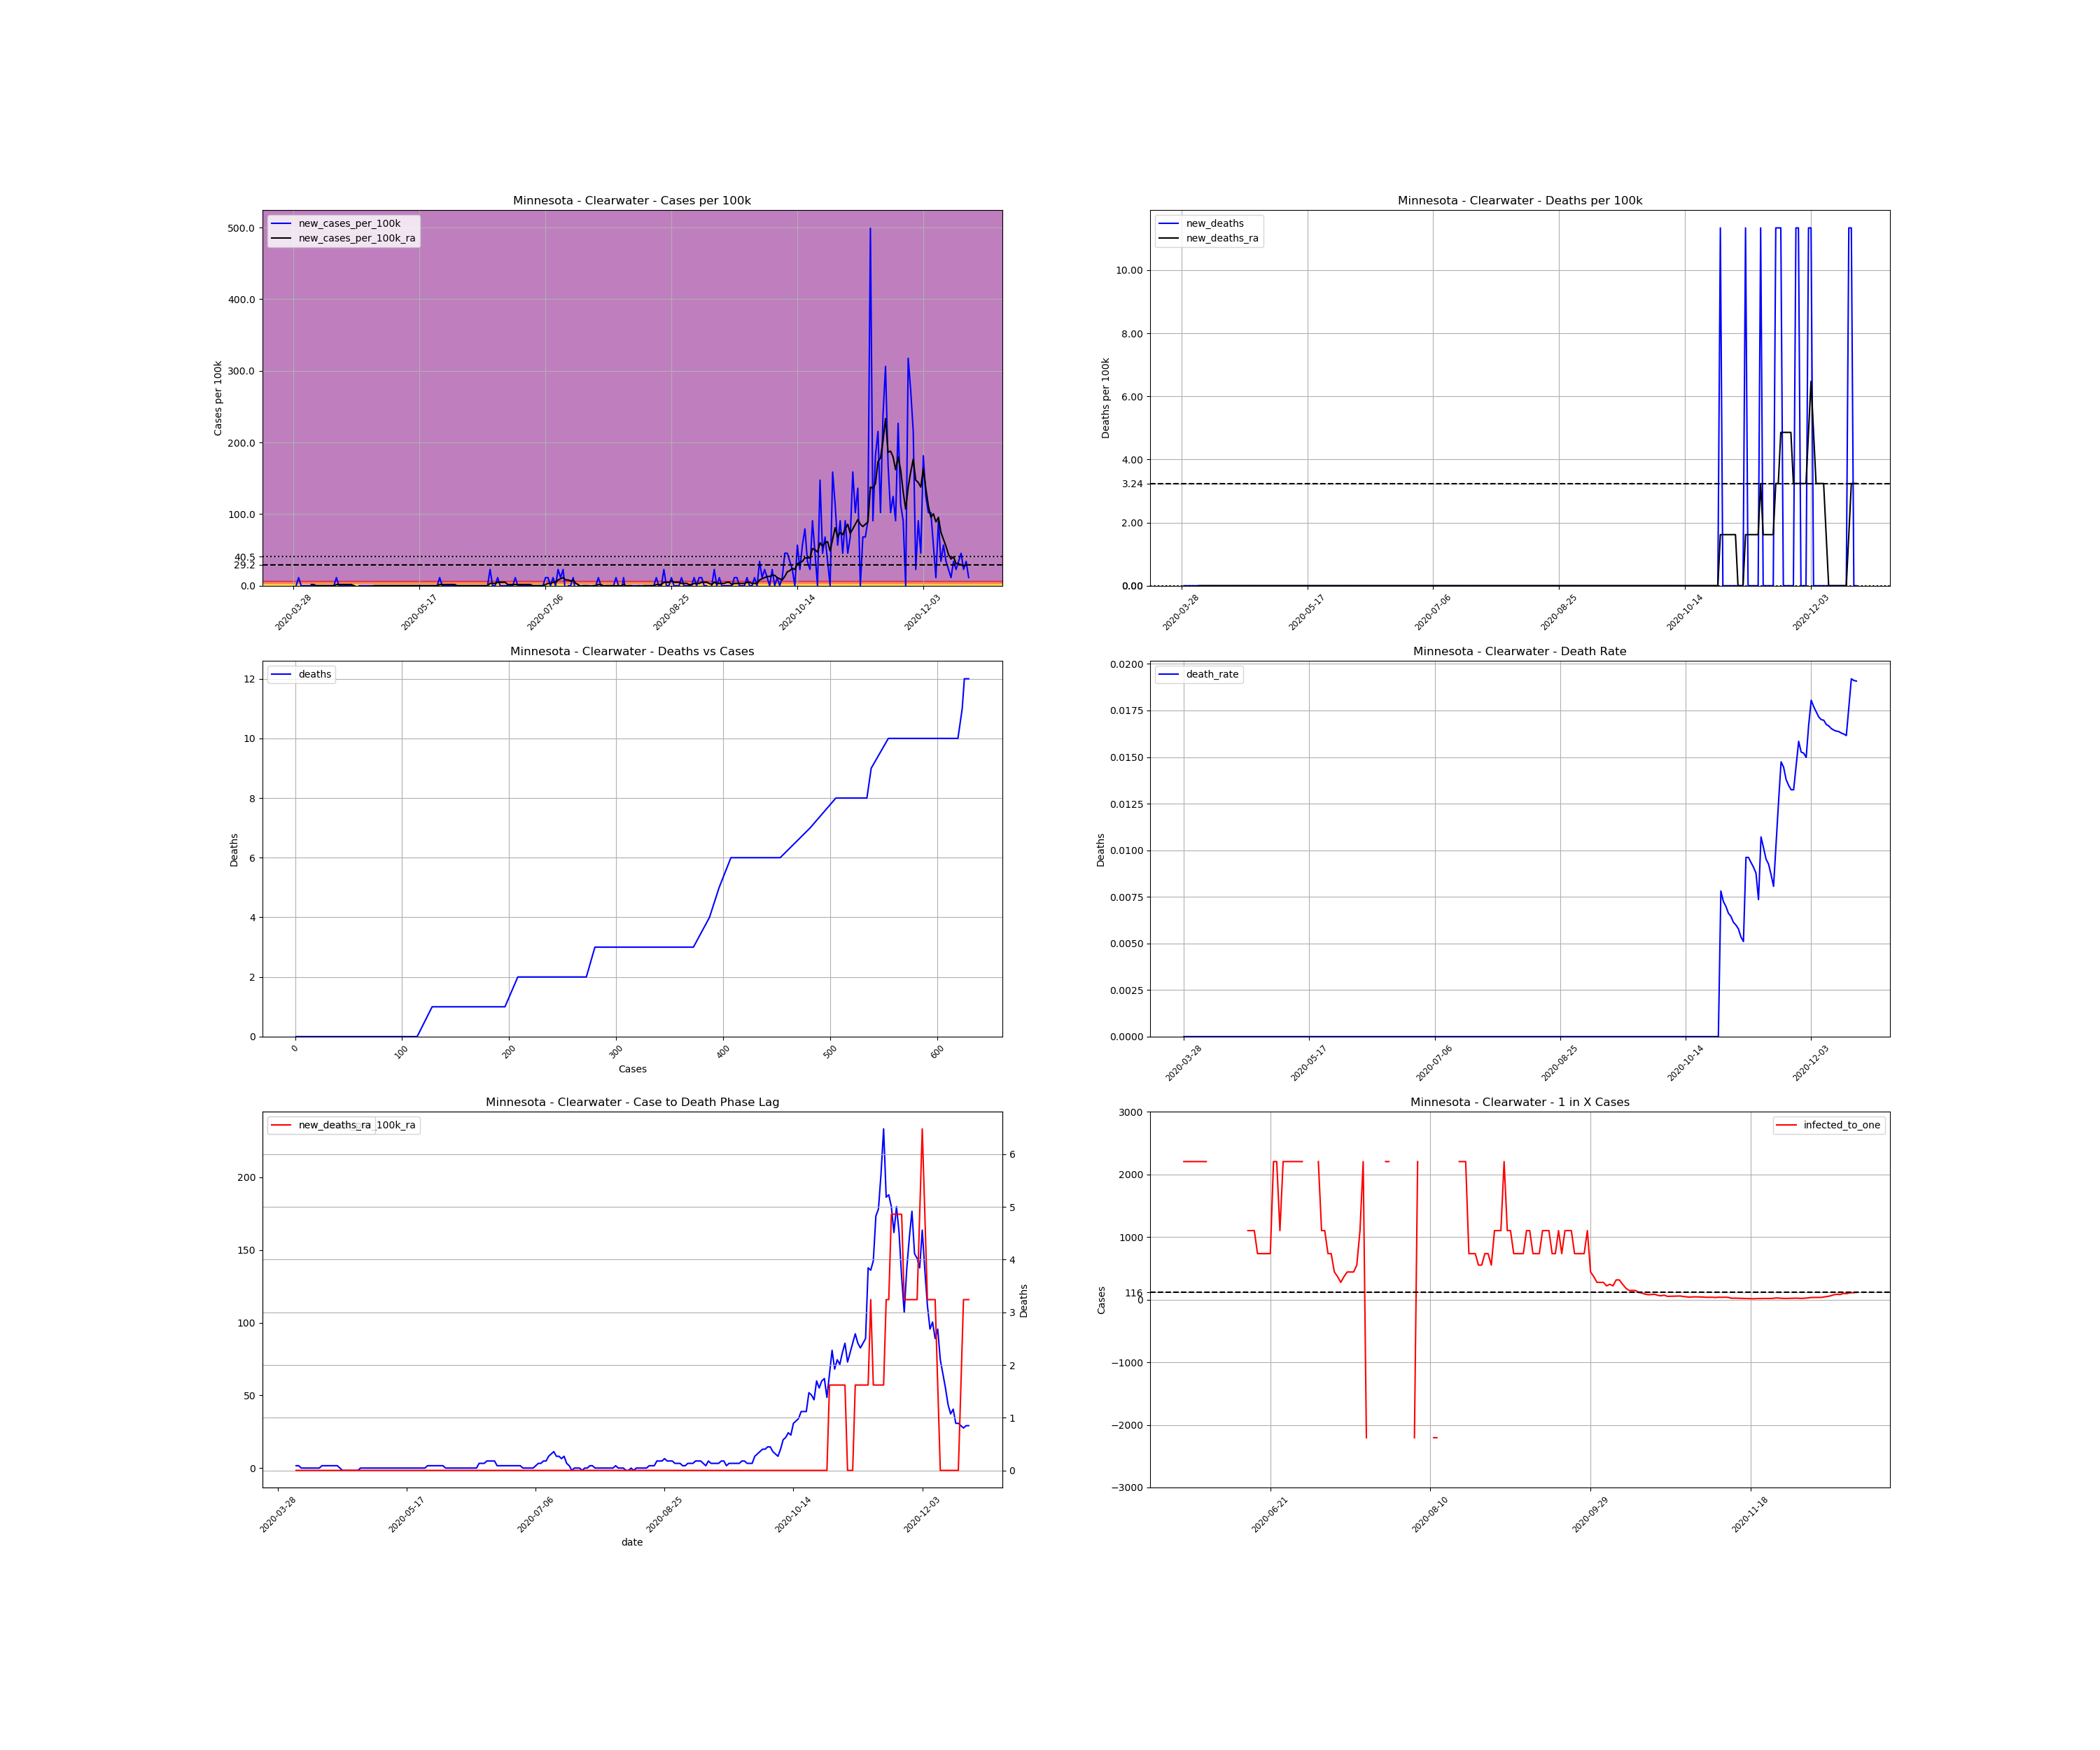

The file beside this chart, header and first rows:
, date, county, state, fips, cases, deaths, COUNTY, STNAME, CTYNAME, POPESTIMATE2019, cases_per_100k, deaths_per_100k, death_rate, new_cases, new_cases_per_100k, new_deaths, new_cases_per_100k_ra, new_deaths_ra, active_cases, infected_to_one
498118, 2020-03-28, Clearwater, Minnesota, 27029, 1, 0.0, 29, Minnesota, Clearwater, 8818, 11.34, 0.0, 0.0, , , , , , , 
498119, 2020-03-29, Clearwater, Minnesota, 27029, 1, 0.0, 29, Minnesota, Clearwater, 8818, 11.34, 0.0, 0.0, 0.0, 0.0, 0.0, , , , 
498120, 2020-03-30, Clearwater, Minnesota, 27029, 2, 0.0, 29, Minnesota, Clearwater, 8818, 22.68, 0.0, 0.0, 1.0, 11.34, 0.0, , , , 
498121, 2020-03-31, Clearwater, Minnesota, 27029, 2, 0.0, 29, Minnesota, Clearwater, 8818, 22.68, 0.0, 0.0, 0.0, 0.0, 0.0, , , , 
498122, 2020-04-01, Clearwater, Minnesota, 27029, 2, 0.0, 29, Minnesota, Clearwater, 8818, 22.68, 0.0, 0.0, 0.0, 0.0, 0.0, , , , 
498123, 2020-04-02, Clearwater, Minnesota, 27029, 2, 0.0, 29, Minnesota, Clearwater, 8818, 22.68, 0.0, 0.0, 0.0, 0.0, 0.0, , , , 
498124, 2020-04-03, Clearwater, Minnesota, 27029, 2, 0.0, 29, Minnesota, Clearwater, 8818, 22.68, 0.0, 0.0, 0.0, 0.0, 0.0, , , , 
498125, 2020-04-04, Clearwater, Minnesota, 27029, 2, 0.0, 29, Minnesota, Clearwater, 8818, 22.68, 0.0, 0.0, 0.0, 0.0, 0.0, 1.62, 0.0, , 
498126, 2020-04-05, Clearwater, Minnesota, 27029, 2, 0.0, 29, Minnesota, Clearwater, 8818, 22.68, 0.0, 0.0, 0.0, 0.0, 0.0, 1.62, 0.0, 1.0, 2204
498127, 2020-04-06, Clearwater, Minnesota, 27029, 2, 0.0, 29, Minnesota, Clearwater, 8818, 22.68, 0.0, 0.0, 0.0, 0.0, 0.0, 0.0, 0.0, 1.0, 2204
498128, 2020-04-07, Clearwater, Minnesota, 27029, 2, 0.0, 29, Minnesota, Clearwater, 8818, 22.68, 0.0, 0.0, 0.0, 0.0, 0.0, 0.0, 0.0, 0.0, inf
498129, 2020-04-08, Clearwater, Minnesota, 27029, 2, 0.0, 29, Minnesota, Clearwater, 8818, 22.68, 0.0, 0.0, 0.0, 0.0, 0.0, 0.0, 0.0, 0.0, inf
498130, 2020-04-09, Clearwater, Minnesota, 27029, 2, 0.0, 29, Minnesota, Clearwater, 8818, 22.68, 0.0, 0.0, 0.0, 0.0, 0.0, 0.0, 0.0, 0.0, inf
498131, 2020-04-10, Clearwater, Minnesota, 27029, 2, 0.0, 29, Minnesota, Clearwater, 8818, 22.68, 0.0, 0.0, 0.0, 0.0, 0.0, 0.0, 0.0, 0.0, inf
498132, 2020-04-11, Clearwater, Minnesota, 27029, 2, 0.0, 29, Minnesota, Clearwater, 8818, 22.68, 0.0, 0.0, 0.0, 0.0, 0.0, 0.0, 0.0, 0.0, inf
498133, 2020-04-12, Clearwater, Minnesota, 27029, 2, 0.0, 29, Minnesota, Clearwater, 8818, 22.68, 0.0, 0.0, 0.0, 0.0, 0.0, 0.0, 0.0, 0.0, inf
498134, 2020-04-13, Clearwater, Minnesota, 27029, 2, 0.0, 29, Minnesota, Clearwater, 8818, 22.68, 0.0, 0.0, 0.0, 0.0, 0.0, 0.0, 0.0, 0.0, inf
498135, 2020-04-14, Clearwater, Minnesota, 27029, 3, 0.0, 29, Minnesota, Clearwater, 8818, 34.02, 0.0, 0.0, 1.0, 11.34, 0.0, 1.62, 0.0, 1.0, 2204
498136, 2020-04-15, Clearwater, Minnesota, 27029, 3, 0.0, 29, Minnesota, Clearwater, 8818, 34.02, 0.0, 0.0, 0.0, 0.0, 0.0, 1.62, 0.0, 1.0, 2204
498137, 2020-04-16, Clearwater, Minnesota, 27029, 3, 0.0, 29, Minnesota, Clearwater, 8818, 34.02, 0.0, 0.0, 0.0, 0.0, 0.0, 1.62, 0.0, 1.0, 2204
498138, 2020-04-17, Clearwater, Minnesota, 27029, 3, 0.0, 29, Minnesota, Clearwater, 8818, 34.02, 0.0, 0.0, 0.0, 0.0, 0.0, 1.62, 0.0, 1.0, 2204
498139, 2020-04-18, Clearwater, Minnesota, 27029, 3, 0.0, 29, Minnesota, Clearwater, 8818, 34.02, 0.0, 0.0, 0.0, 0.0, 0.0, 1.62, 0.0, 1.0, 2204
498140, 2020-04-19, Clearwater, Minnesota, 27029, 3, 0.0, 29, Minnesota, Clearwater, 8818, 34.02, 0.0, 0.0, 0.0, 0.0, 0.0, 1.62, 0.0, 1.0, 2204
498141, 2020-04-20, Clearwater, Minnesota, 27029, 3, 0.0, 29, Minnesota, Clearwater, 8818, 34.02, 0.0, 0.0, 0.0, 0.0, 0.0, 1.62, 0.0, 1.0, 2204
498142, 2020-04-21, Clearwater, Minnesota, 27029, 3, 0.0, 29, Minnesota, Clearwater, 8818, 34.02, 0.0, 0.0, 0.0, 0.0, 0.0, 0.0, 0.0, 1.0, 2204
498143, 2020-04-22, Clearwater, Minnesota, 27029, 2, 0.0, 29, Minnesota, Clearwater, 8818, 22.68, 0.0, 0.0, -1.0, -11.34, 0.0, -1.62, 0.0, -1.0, -2204
498144, 2020-04-23, Clearwater, Minnesota, 27029, 2, 0.0, 29, Minnesota, Clearwater, 8818, 22.68, 0.0, 0.0, 0.0, 0.0, 0.0, -1.62, 0.0, -1.0, -2204
498145, 2020-04-24, Clearwater, Minnesota, 27029, 2, 0.0, 29, Minnesota, Clearwater, 8818, 22.68, 0.0, 0.0, 0.0, 0.0, 0.0, -1.62, 0.0, -1.0, -2204
498146, 2020-04-25, Clearwater, Minnesota, 27029, 2, 0.0, 29, Minnesota, Clearwater, 8818, 22.68, 0.0, 0.0, 0.0, 0.0, 0.0, -1.62, 0.0, -1.0, -2204
498147, 2020-04-26, Clearwater, Minnesota, 27029, 2, 0.0, 29, Minnesota, Clearwater, 8818, 22.68, 0.0, 0.0, 0.0, 0.0, 0.0, -1.62, 0.0, -1.0, -2204
498148, 2020-04-27, Clearwater, Minnesota, 27029, 2, 0.0, 29, Minnesota, Clearwater, 8818, 22.68, 0.0, 0.0, 0.0, 0.0, 0.0, -1.62, 0.0, -1.0, -2204
498149, 2020-04-28, Clearwater, Minnesota, 27029, 2, 0.0, 29, Minnesota, Clearwater, 8818, 22.68, 0.0, 0.0, 0.0, 0.0, 0.0, -1.62, 0.0, -1.0, -2204
498150, 2020-04-29, Clearwater, Minnesota, 27029, 2, 0.0, 29, Minnesota, Clearwater, 8818, 22.68, 0.0, 0.0, 0.0, 0.0, 0.0, 0.0, 0.0, -1.0, -2204
498151, 2020-04-30, Clearwater, Minnesota, 27029, 2, 0.0, 29, Minnesota, Clearwater, 8818, 22.68, 0.0, 0.0, 0.0, 0.0, 0.0, 0.0, 0.0, 0.0, inf
498152, 2020-05-01, Clearwater, Minnesota, 27029, 2, 0.0, 29, Minnesota, Clearwater, 8818, 22.68, 0.0, 0.0, 0.0, 0.0, 0.0, 0.0, 0.0, 0.0, inf
498153, 2020-05-02, Clearwater, Minnesota, 27029, 2, 0.0, 29, Minnesota, Clearwater, 8818, 22.68, 0.0, 0.0, 0.0, 0.0, 0.0, 0.0, 0.0, 0.0, inf
498154, 2020-05-03, Clearwater, Minnesota, 27029, 2, 0.0, 29, Minnesota, Clearwater, 8818, 22.68, 0.0, 0.0, 0.0, 0.0, 0.0, 0.0, 0.0, 0.0, inf
498155, 2020-05-04, Clearwater, Minnesota, 27029, 2, 0.0, 29, Minnesota, Clearwater, 8818, 22.68, 0.0, 0.0, 0.0, 0.0, 0.0, 0.0, 0.0, 0.0, inf
498156, 2020-05-05, Clearwater, Minnesota, 27029, 2, 0.0, 29, Minnesota, Clearwater, 8818, 22.68, 0.0, 0.0, 0.0, 0.0, 0.0, 0.0, 0.0, 0.0, inf
498157, 2020-05-06, Clearwater, Minnesota, 27029, 2, 0.0, 29, Minnesota, Clearwater, 8818, 22.68, 0.0, 0.0, 0.0, 0.0, 0.0, 0.0, 0.0, 0.0, inf
498158, 2020-05-07, Clearwater, Minnesota, 27029, 2, 0.0, 29, Minnesota, Clearwater, 8818, 22.68, 0.0, 0.0, 0.0, 0.0, 0.0, 0.0, 0.0, 0.0, inf
498159, 2020-05-08, Clearwater, Minnesota, 27029, 2, 0.0, 29, Minnesota, Clearwater, 8818, 22.68, 0.0, 0.0, 0.0, 0.0, 0.0, 0.0, 0.0, 0.0, inf
498160, 2020-05-09, Clearwater, Minnesota, 27029, 2, 0.0, 29, Minnesota, Clearwater, 8818, 22.68, 0.0, 0.0, 0.0, 0.0, 0.0, 0.0, 0.0, 0.0, inf
498161, 2020-05-10, Clearwater, Minnesota, 27029, 2, 0.0, 29, Minnesota, Clearwater, 8818, 22.68, 0.0, 0.0, 0.0, 0.0, 0.0, 0.0, 0.0, 0.0, inf
498162, 2020-05-11, Clearwater, Minnesota, 27029, 2, 0.0, 29, Minnesota, Clearwater, 8818, 22.68, 0.0, 0.0, 0.0, 0.0, 0.0, 0.0, 0.0, 0.0, inf
498163, 2020-05-12, Clearwater, Minnesota, 27029, 2, 0.0, 29, Minnesota, Clearwater, 8818, 22.68, 0.0, 0.0, 0.0, 0.0, 0.0, 0.0, 0.0, 0.0, inf
498164, 2020-05-13, Clearwater, Minnesota, 27029, 2, 0.0, 29, Minnesota, Clearwater, 8818, 22.68, 0.0, 0.0, 0.0, 0.0, 0.0, 0.0, 0.0, 0.0, inf
498165, 2020-05-14, Clearwater, Minnesota, 27029, 2, 0.0, 29, Minnesota, Clearwater, 8818, 22.68, 0.0, 0.0, 0.0, 0.0, 0.0, 0.0, 0.0, 0.0, inf
498166, 2020-05-15, Clearwater, Minnesota, 27029, 2, 0.0, 29, Minnesota, Clearwater, 8818, 22.68, 0.0, 0.0, 0.0, 0.0, 0.0, 0.0, 0.0, 0.0, inf
498167, 2020-05-16, Clearwater, Minnesota, 27029, 2, 0.0, 29, Minnesota, Clearwater, 8818, 22.68, 0.0, 0.0, 0.0, 0.0, 0.0, 0.0, 0.0, 0.0, inf
498168, 2020-05-17, Clearwater, Minnesota, 27029, 2, 0.0, 29, Minnesota, Clearwater, 8818, 22.68, 0.0, 0.0, 0.0, 0.0, 0.0, 0.0, 0.0, 0.0, inf
498169, 2020-05-18, Clearwater, Minnesota, 27029, 2, 0.0, 29, Minnesota, Clearwater, 8818, 22.68, 0.0, 0.0, 0.0, 0.0, 0.0, 0.0, 0.0, 0.0, inf
498170, 2020-05-19, Clearwater, Minnesota, 27029, 2, 0.0, 29, Minnesota, Clearwater, 8818, 22.68, 0.0, 0.0, 0.0, 0.0, 0.0, 0.0, 0.0, 0.0, inf
498171, 2020-05-20, Clearwater, Minnesota, 27029, 2, 0.0, 29, Minnesota, Clearwater, 8818, 22.68, 0.0, 0.0, 0.0, 0.0, 0.0, 0.0, 0.0, 0.0, inf
498172, 2020-05-21, Clearwater, Minnesota, 27029, 2, 0.0, 29, Minnesota, Clearwater, 8818, 22.68, 0.0, 0.0, 0.0, 0.0, 0.0, 0.0, 0.0, 0.0, inf
498173, 2020-05-22, Clearwater, Minnesota, 27029, 2, 0.0, 29, Minnesota, Clearwater, 8818, 22.68, 0.0, 0.0, 0.0, 0.0, 0.0, 0.0, 0.0, 0.0, inf
498174, 2020-05-23, Clearwater, Minnesota, 27029, 2, 0.0, 29, Minnesota, Clearwater, 8818, 22.68, 0.0, 0.0, 0.0, 0.0, 0.0, 0.0, 0.0, 0.0, inf
498175, 2020-05-24, Clearwater, Minnesota, 27029, 2, 0.0, 29, Minnesota, Clearwater, 8818, 22.68, 0.0, 0.0, 0.0, 0.0, 0.0, 0.0, 0.0, 0.0, inf
498176, 2020-05-25, Clearwater, Minnesota, 27029, 3, 0.0, 29, Minnesota, Clearwater, 8818, 34.02, 0.0, 0.0, 1.0, 11.34, 0.0, 1.62, 0.0, 1.0, 2204
498177, 2020-05-26, Clearwater, Minnesota, 27029, 3, 0.0, 29, Minnesota, Clearwater, 8818, 34.02, 0.0, 0.0, 0.0, 0.0, 0.0, 1.62, 0.0, 1.0, 2204
... 209 more rows
